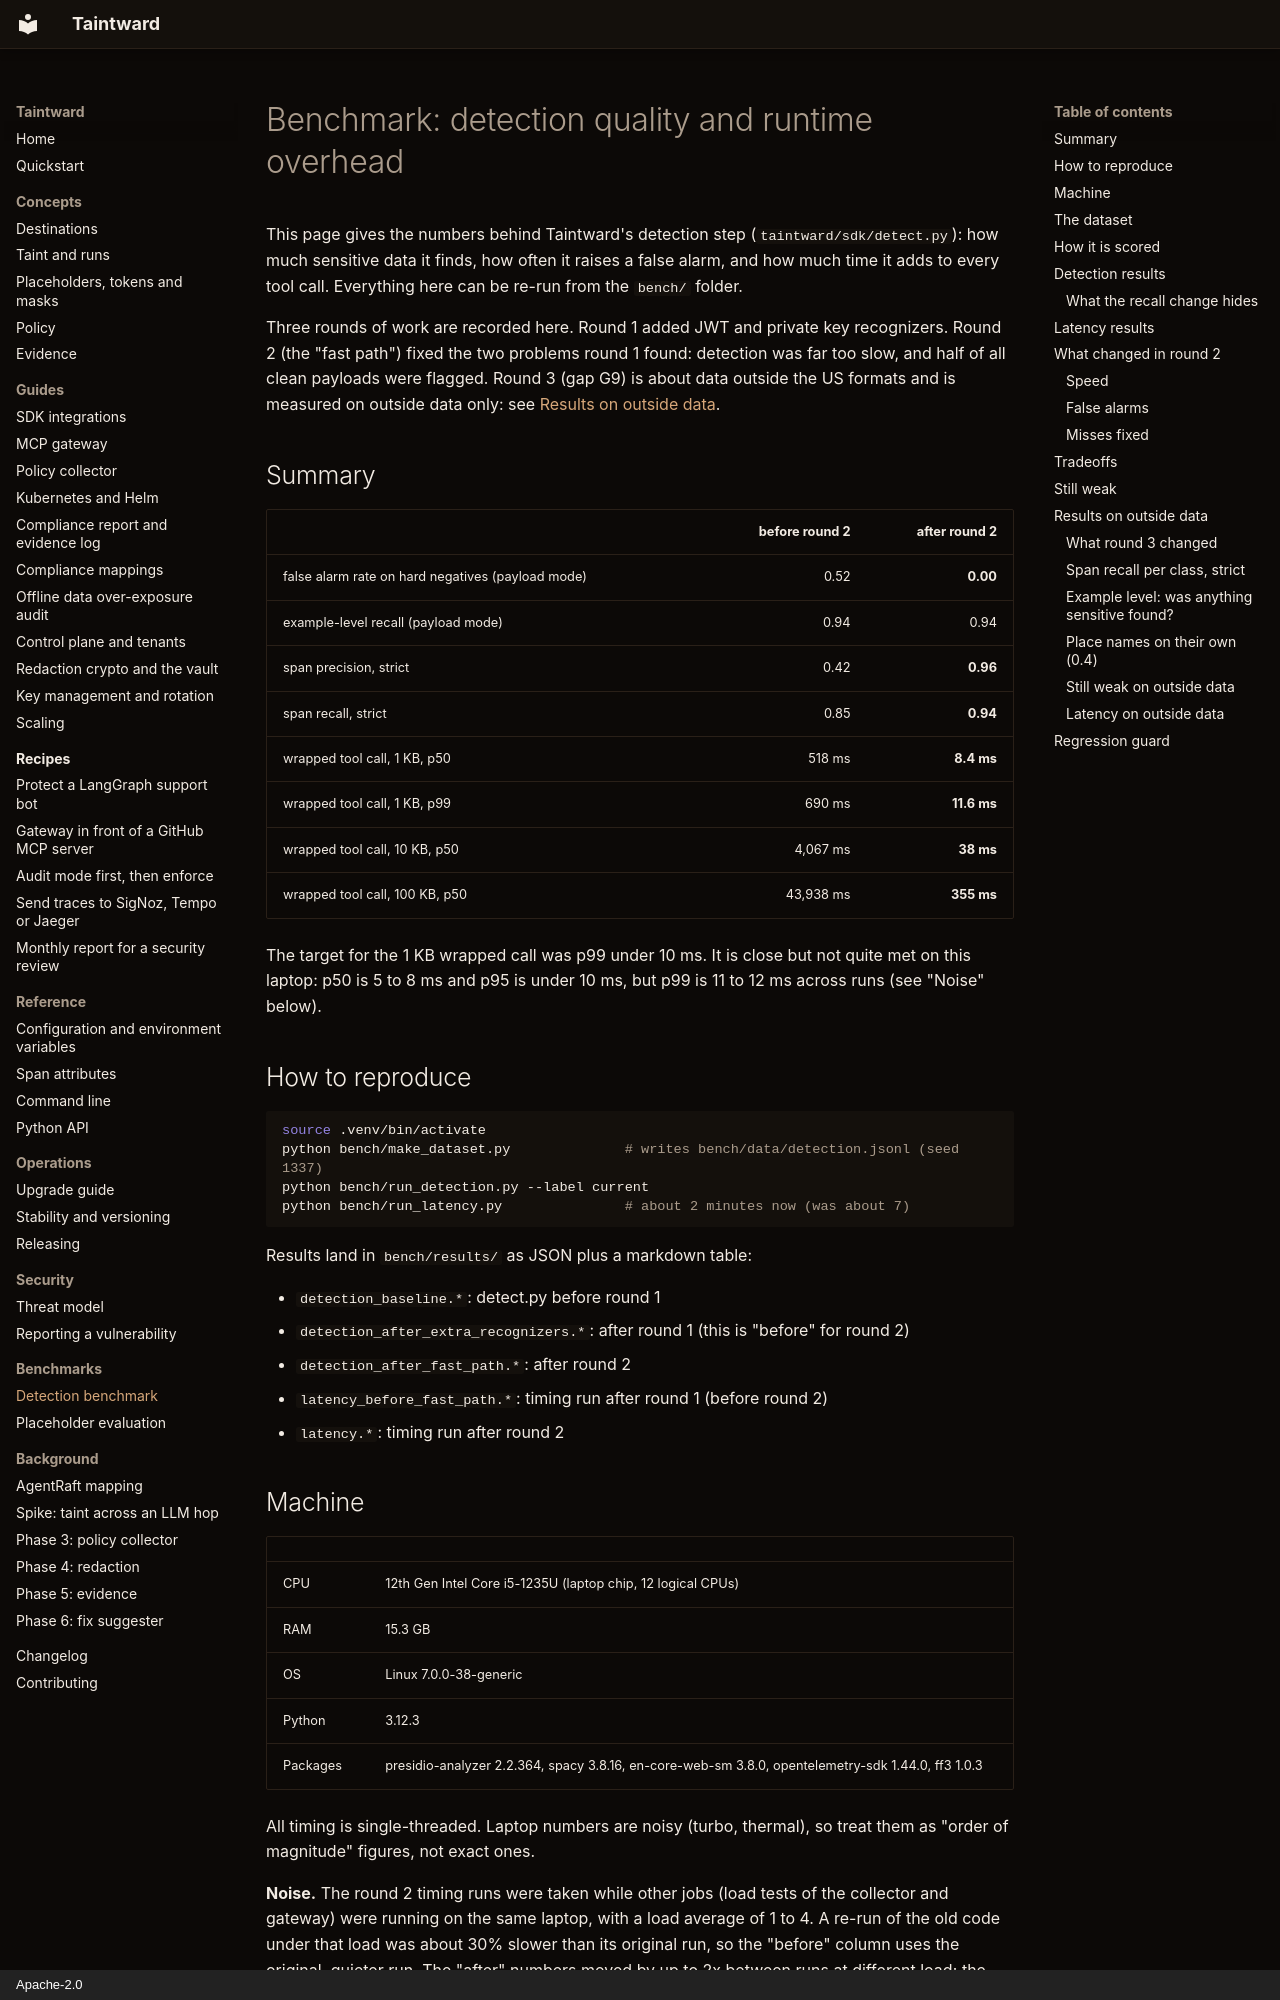

repository: DCchoudhury15/Taintward · page: benchmark/index.html · generator: mkdocs · copyright: Apache-2.0

# Benchmark: detection quality and runtime overhead

This page gives the numbers behind Taintward's detection step (`taintward/sdk/detect.py`):
how much sensitive data it finds, how often it raises a false alarm, and how
much time it adds to every tool call. Everything here can be re-run from the
`bench/` folder.

Three rounds of work are recorded here. Round 1 added JWT and private key
recognizers. Round 2 (the "fast path") fixed the two problems round 1 found:
detection was far too slow, and half of all clean payloads were flagged.
Round 3 (gap G9) is about data outside the US formats and is measured on
outside data only: see [Results on outside data](#results-on-outside-data).

## Summary

| | before round 2 | after round 2 |
|---|---:|---:|
| false alarm rate on hard negatives (payload mode) | 0.52 | **0.00** |
| example-level recall (payload mode) | 0.94 | 0.94 |
| span precision, strict | 0.42 | **0.96** |
| span recall, strict | 0.85 | **0.94** |
| wrapped tool call, 1 KB, p50 | 518 ms | **8.4 ms** |
| wrapped tool call, 1 KB, p99 | 690 ms | **11.6 ms** |
| wrapped tool call, 10 KB, p50 | 4,067 ms | **38 ms** |
| wrapped tool call, 100 KB, p50 | 43,938 ms | **355 ms** |

The target for the 1 KB wrapped call was p99 under 10 ms. It is close but
not quite met on this laptop: p50 is 5 to 8 ms and p95 is under 10 ms, but
p99 is 11 to 12 ms across runs (see "Noise" below).

## How to reproduce

```bash
source .venv/bin/activate
python bench/make_dataset.py              # writes bench/data/detection.jsonl (seed 1337)
python bench/run_detection.py --label current
python bench/run_latency.py               # about 2 minutes now (was about 7)
```

Results land in `bench/results/` as JSON plus a markdown table:

* `detection_baseline.*`: detect.py before round 1
* `detection_after_extra_recognizers.*`: after round 1 (this is "before" for round 2)
* `detection_after_fast_path.*`: after round 2
* `latency_before_fast_path.*`: timing run after round 1 (before round 2)
* `latency.*`: timing run after round 2

## Machine

| | |
|---|---|
| CPU | 12th Gen Intel Core i5-1235U (laptop chip, 12 logical CPUs) |
| RAM | 15.3 GB |
| OS | Linux 7.0.0-38-generic |
| Python | 3.12.3 |
| Packages | presidio-analyzer 2.2.364, spacy 3.8.16, en-core-web-sm 3.8.0, opentelemetry-sdk 1.44.0, ff3 1.0.3 |

All timing is single-threaded. Laptop numbers are noisy (turbo, thermal), so
treat them as "order of magnitude" figures, not exact ones.

**Noise.** The round 2 timing runs were taken while other jobs (load tests of
the collector and gateway) were running on the same laptop, with a load
average of 1 to 4. A re-run of the old code under that load was about 30%
slower than its original run, so the "before" column uses the original, quieter
run. The "after" numbers moved by up to 2x between runs at different load; the
table uses a run started at a load average of 1.3. Treat a 1 KB p99 of "about
10 ms" as the honest figure.
